The GitHub repository Ngangbam-Elvish/Brain-Tumor-Classification contains a labelled image folder "balanced_dataset" with 4 categories: glioma, meningioma, no tumor, pituitary tumor. Examples follow, each with its label.

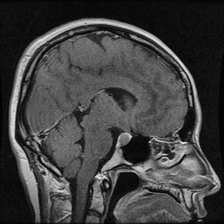
Label: pituitary tumor

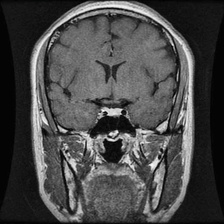
Label: pituitary tumor

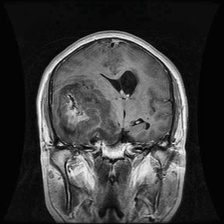
Label: glioma

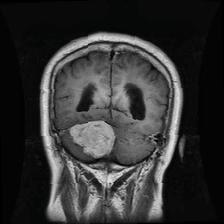
Label: meningioma

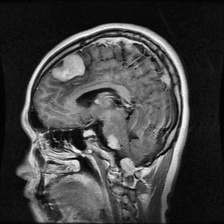
Label: meningioma

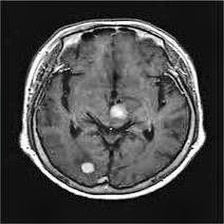
Label: no tumor
